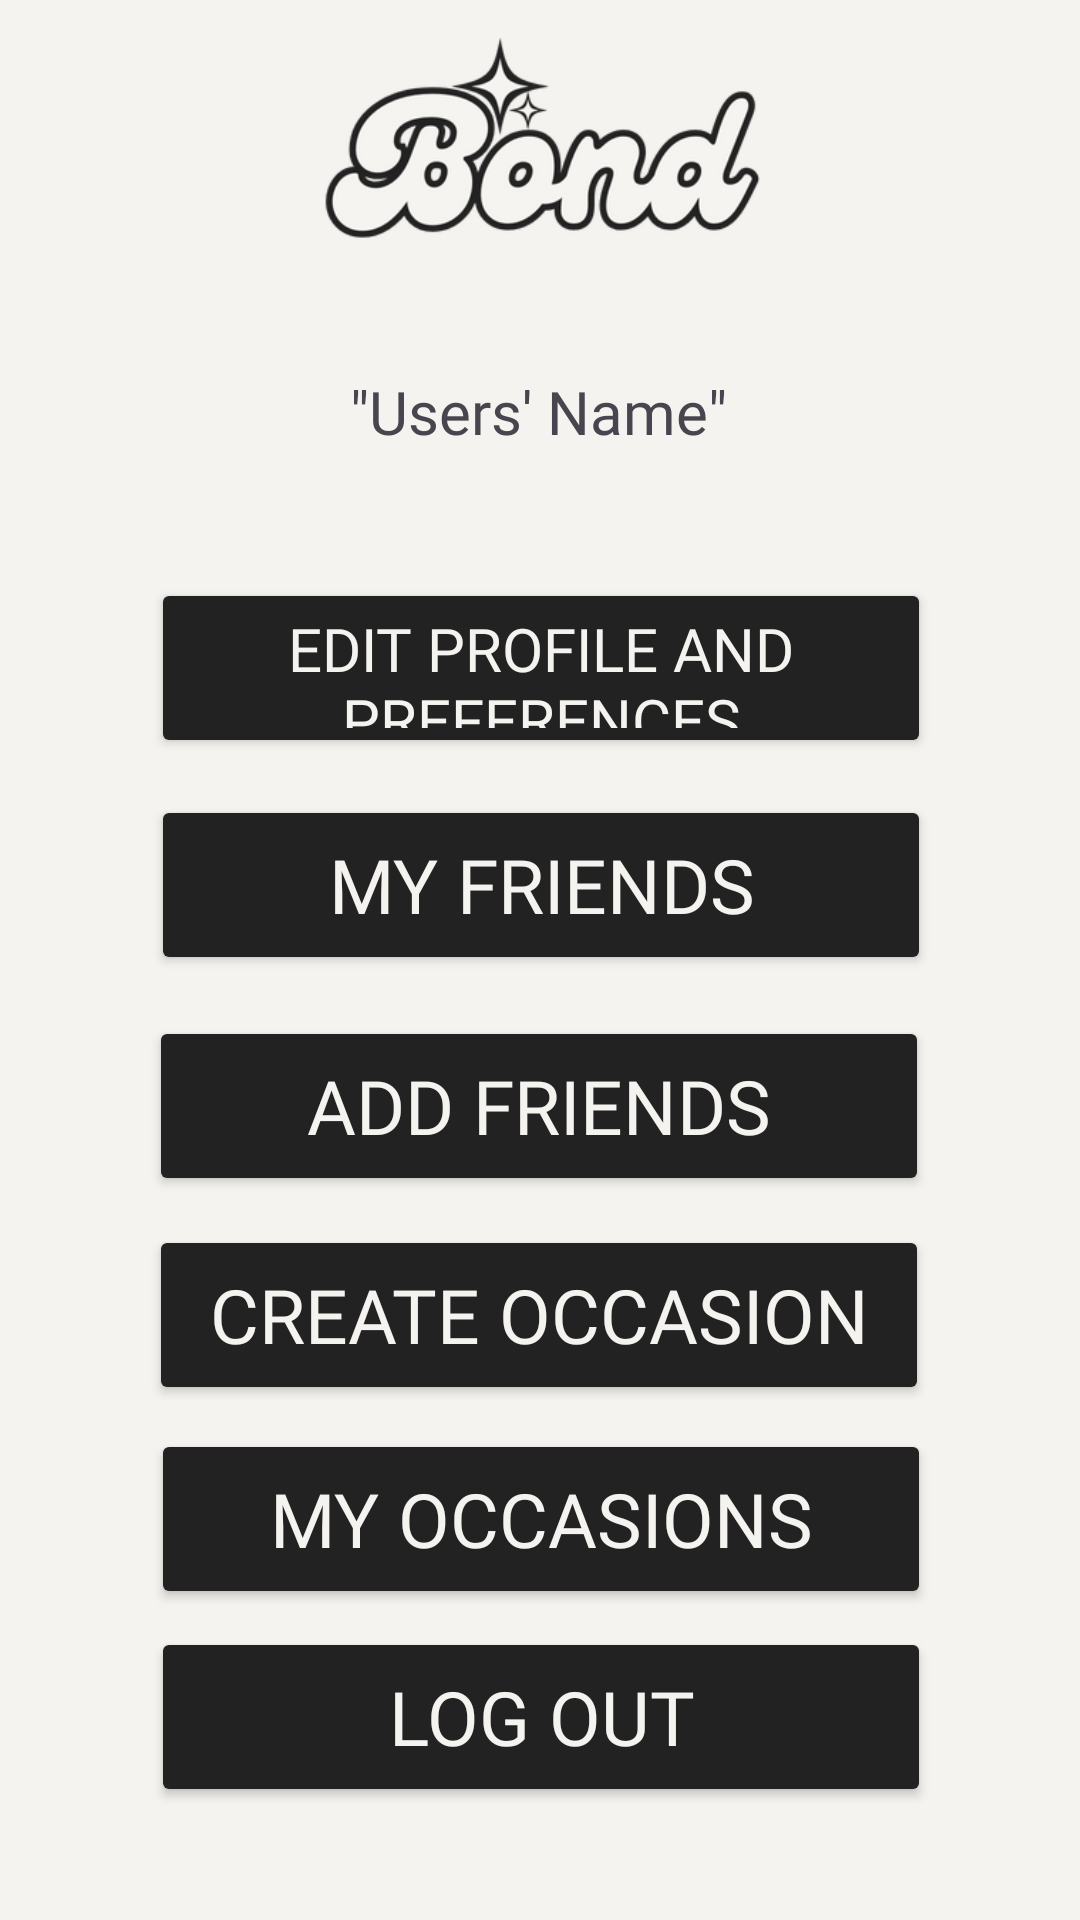

Produce the Android XML layout that renders to this screen, including the resource entries it uses.
<!-- AndroidManifest.xml: application theme Theme.Bond -->
<!-- res/layout/activity_user_dashboard.xml -->
<?xml version="1.0" encoding="utf-8"?>
<androidx.constraintlayout.widget.ConstraintLayout xmlns:android="http://schemas.android.com/apk/res/android"
    xmlns:app="http://schemas.android.com/apk/res-auto"
    xmlns:tools="http://schemas.android.com/tools"
    android:id="@+id/user_dashboard"
    android:layout_width="match_parent"
    android:layout_height="match_parent"
    android:background="#F5F3EF"
    tools:context=".UI.UserDashboard">

    <ImageView
        android:id="@+id/dashboard_logo"
        android:layout_width="295dp"
        android:layout_height="119dp"
        app:layout_constraintBottom_toBottomOf="parent"
        app:layout_constraintEnd_toEndOf="parent"
        app:layout_constraintStart_toStartOf="parent"
        app:layout_constraintTop_toTopOf="parent"
        app:layout_constraintVertical_bias="0.008"
        app:srcCompat="@drawable/bond_v2_transparent" />

    <TextView
        android:id="@+id/dashboard_users_name"
        android:layout_width="wrap_content"
        android:layout_height="wrap_content"
        android:fontFamily="@font/bright_demo"
        android:textSize="20sp"
        android:text="&quot;Users' Name&quot;"
        app:layout_constraintBottom_toBottomOf="parent"
        app:layout_constraintEnd_toEndOf="parent"
        app:layout_constraintHorizontal_bias="0.498"
        app:layout_constraintStart_toStartOf="parent"
        app:layout_constraintTop_toTopOf="parent"
        app:layout_constraintVertical_bias="0.202" />

    <Button
        android:id="@+id/dashboard_edit_profile_button"
        android:layout_width="260dp"
        android:layout_height="60dp"
        android:backgroundTint="#222222"
        android:fontFamily="@font/bright_demo"
        android:text="Edit Profile and Preferences"
        android:textColor="#F5F3EF"
        android:textSize="20sp"
        app:layout_constraintBottom_toBottomOf="parent"
        app:layout_constraintEnd_toEndOf="parent"
        app:layout_constraintHorizontal_bias="0.503"
        app:layout_constraintStart_toStartOf="parent"
        app:layout_constraintTop_toTopOf="parent"
        app:layout_constraintVertical_bias="0.332" />

    <Button
        android:id="@+id/dashboard_add_friends_button"
        android:layout_width="260dp"
        android:layout_height="60dp"
        android:backgroundTint="#222222"
        android:fontFamily="@font/bright_demo"
        android:text="Add Friends"
        android:textColor="#F5F3EF"
        android:textSize="25sp"
        app:layout_constraintBottom_toBottomOf="parent"
        app:layout_constraintEnd_toEndOf="parent"
        app:layout_constraintHorizontal_bias="0.496"
        app:layout_constraintStart_toStartOf="parent"
        app:layout_constraintTop_toTopOf="parent"
        app:layout_constraintVertical_bias="0.584" />

    <Button
        android:id="@+id/dashboard_logout_button"
        android:layout_width="260dp"
        android:layout_height="60dp"
        android:backgroundTint="#222222"
        android:fontFamily="@font/bright_demo"
        android:text="Log Out"
        android:textColor="#F5F3EF"
        android:textSize="25sp"
        app:layout_constraintBottom_toBottomOf="parent"
        app:layout_constraintEnd_toEndOf="parent"
        app:layout_constraintHorizontal_bias="0.503"
        app:layout_constraintStart_toStartOf="parent"
        app:layout_constraintTop_toTopOf="parent"
        app:layout_constraintVertical_bias="0.935" />

    <Button
        android:id="@+id/dashboard_my_occasions_button"
        android:layout_width="260dp"
        android:layout_height="60dp"
        android:backgroundTint="#222222"
        android:fontFamily="@font/bright_demo"
        android:text="My Occasions"
        android:textColor="#F5F3EF"
        android:textSize="25sp"
        app:layout_constraintBottom_toBottomOf="parent"
        app:layout_constraintEnd_toEndOf="parent"
        app:layout_constraintHorizontal_bias="0.503"
        app:layout_constraintStart_toStartOf="parent"
        app:layout_constraintTop_toTopOf="parent"
        app:layout_constraintVertical_bias="0.821" />

    <Button
        android:id="@+id/dashboard_my_friends_button"
        android:layout_width="260dp"
        android:layout_height="60dp"
        android:backgroundTint="#222222"
        android:fontFamily="@font/bright_demo"
        android:text="My Friends"
        android:textColor="#F5F3EF"
        android:textSize="25sp"
        app:layout_constraintBottom_toBottomOf="parent"
        app:layout_constraintEnd_toEndOf="parent"
        app:layout_constraintHorizontal_bias="0.503"
        app:layout_constraintStart_toStartOf="parent"
        app:layout_constraintTop_toTopOf="parent"
        app:layout_constraintVertical_bias="0.457" />

    <Button
        android:id="@+id/dashboard_create_occasion_button"
        android:layout_width="260dp"
        android:layout_height="60dp"
        android:backgroundTint="#222222"
        android:fontFamily="@font/bright_demo"
        android:text="Create Occasion"
        android:textColor="#F5F3EF"
        android:textSize="25sp"
        app:layout_constraintBottom_toBottomOf="parent"
        app:layout_constraintEnd_toEndOf="parent"
        app:layout_constraintHorizontal_bias="0.496"
        app:layout_constraintStart_toStartOf="parent"
        app:layout_constraintTop_toTopOf="parent"
        app:layout_constraintVertical_bias="0.704" />
</androidx.constraintlayout.widget.ConstraintLayout>
<!-- resources referenced by this layout -->
<resources>
  <!-- drawable bond_v2_transparent: png bitmap (drawable, 31884 bytes) -->
  <style name="Theme.Bond" parent="Base.Theme.Bond" />
  <style name="Base.Theme.Bond" parent="Theme.Material3.DayNight.NoActionBar">
          
          
      </style>
</resources>
